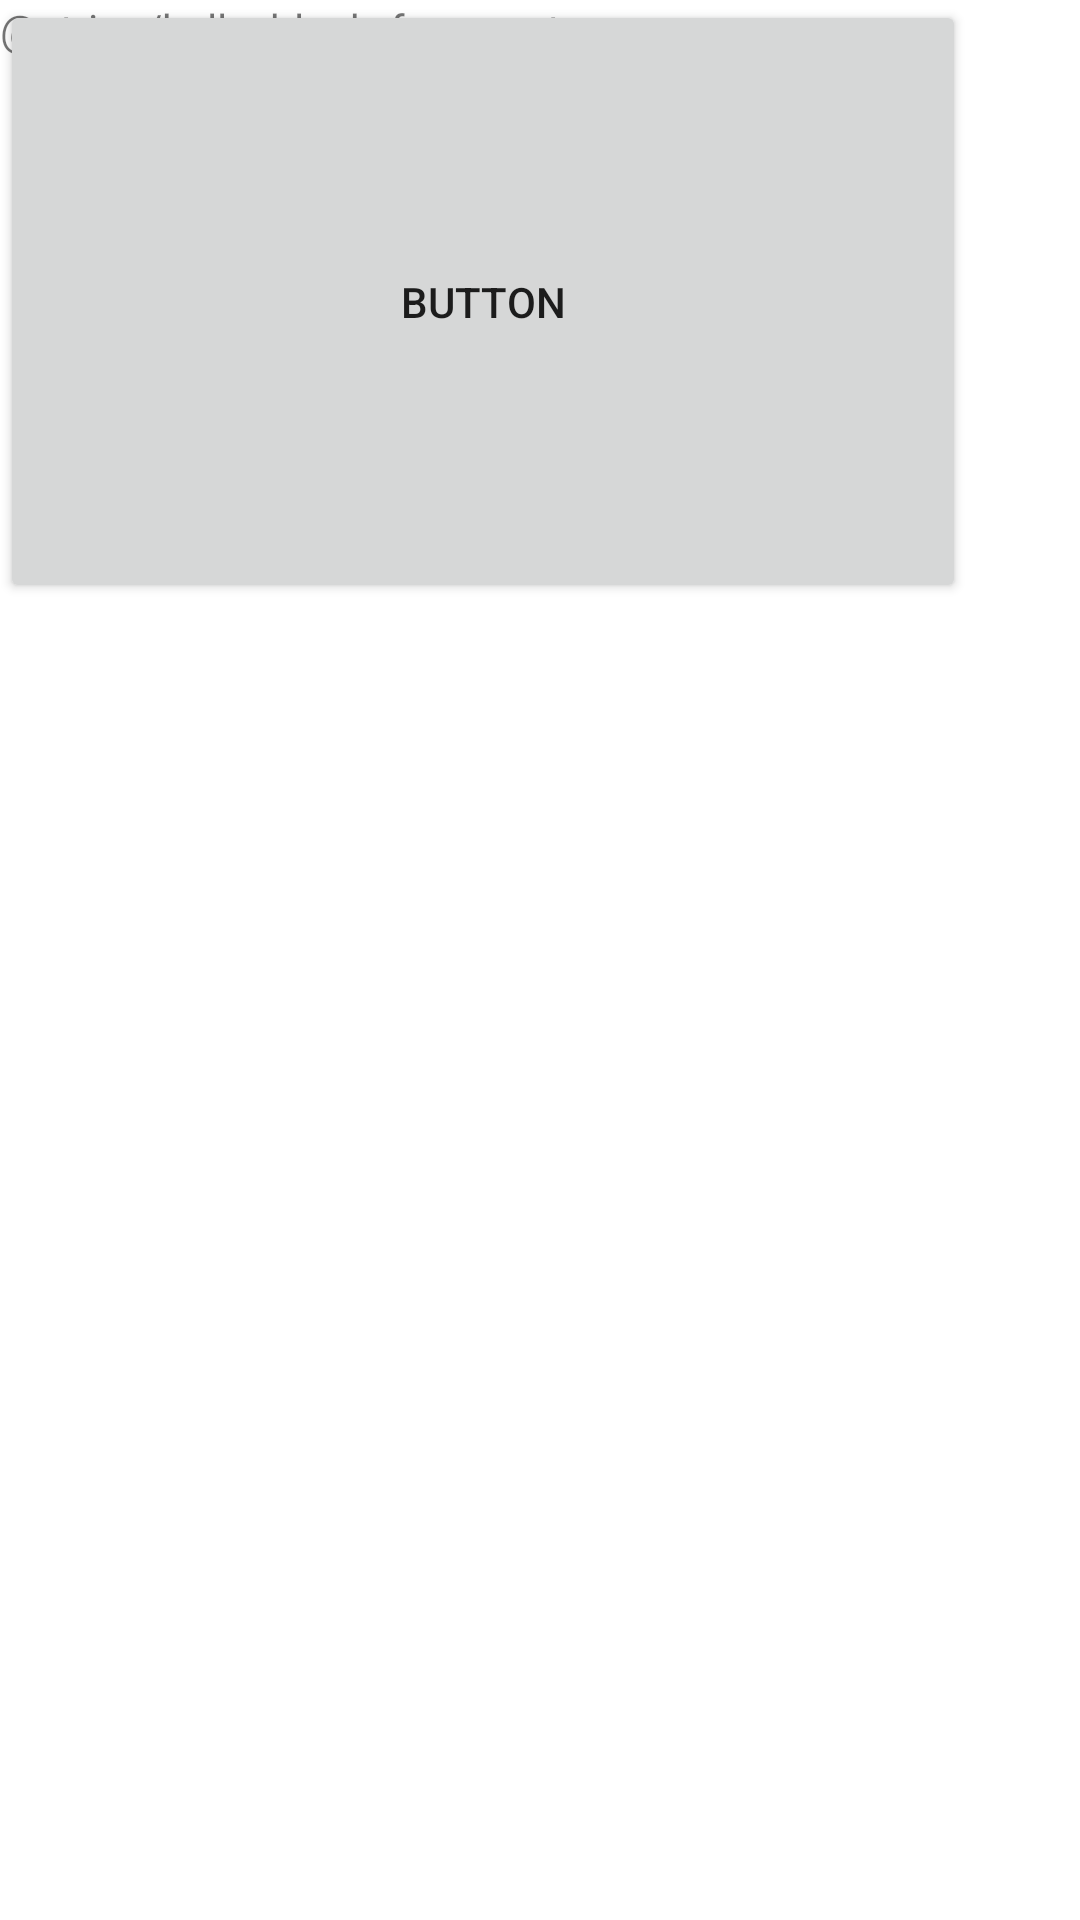

Here is an Android app screen rendered from its layout file. Give the layout XML and the strings, colors and styles it references.
<!-- AndroidManifest.xml: application theme Theme.Mylab -->
<!-- res/layout/fragment_fragment1.xml -->
<?xml version="1.0" encoding="utf-8"?>
<FrameLayout xmlns:android="http://schemas.android.com/apk/res/android"
    xmlns:tools="http://schemas.android.com/tools"
    android:layout_width="match_parent"
    android:layout_height="match_parent"
    tools:context=".fragment1">

    
    <TextView
        android:layout_width="match_parent"
        android:layout_height="match_parent"
        android:text="@string/hello_blank_fragment" />

    <Button
        android:id="@+id/button2"
        android:layout_width="322dp"
        android:layout_height="201dp"
        android:text="Button" />

</FrameLayout>
<!-- resources referenced by this layout -->
<resources>
  <style name="Theme.Mylab" parent="Theme.MaterialComponents.DayNight.DarkActionBar">
          
          <item name="colorPrimary">@color/purple_500</item>
          <item name="colorPrimaryVariant">@color/purple_700</item>
          <item name="colorOnPrimary">@color/white</item>
          
          <item name="colorSecondary">@color/teal_200</item>
          <item name="colorSecondaryVariant">@color/teal_700</item>
          <item name="colorOnSecondary">@color/black</item>
          
          <item name="android:statusBarColor" tools:targetApi="21">?attr/colorPrimaryVariant</item>
          
      </style>
  <!-- not gathered from this repository: default colours our renderer supplied (Android Studio template values) -->
  <color name="purple_500">#FF6200EE</color>
  <color name="purple_700">#FF3700B3</color>
  <color name="teal_200">#FF03DAC5</color>
  <color name="teal_700">#FF018786</color>
  <color name="black">#FF000000</color>
  <color name="white">#FFFFFFFF</color>
</resources>
